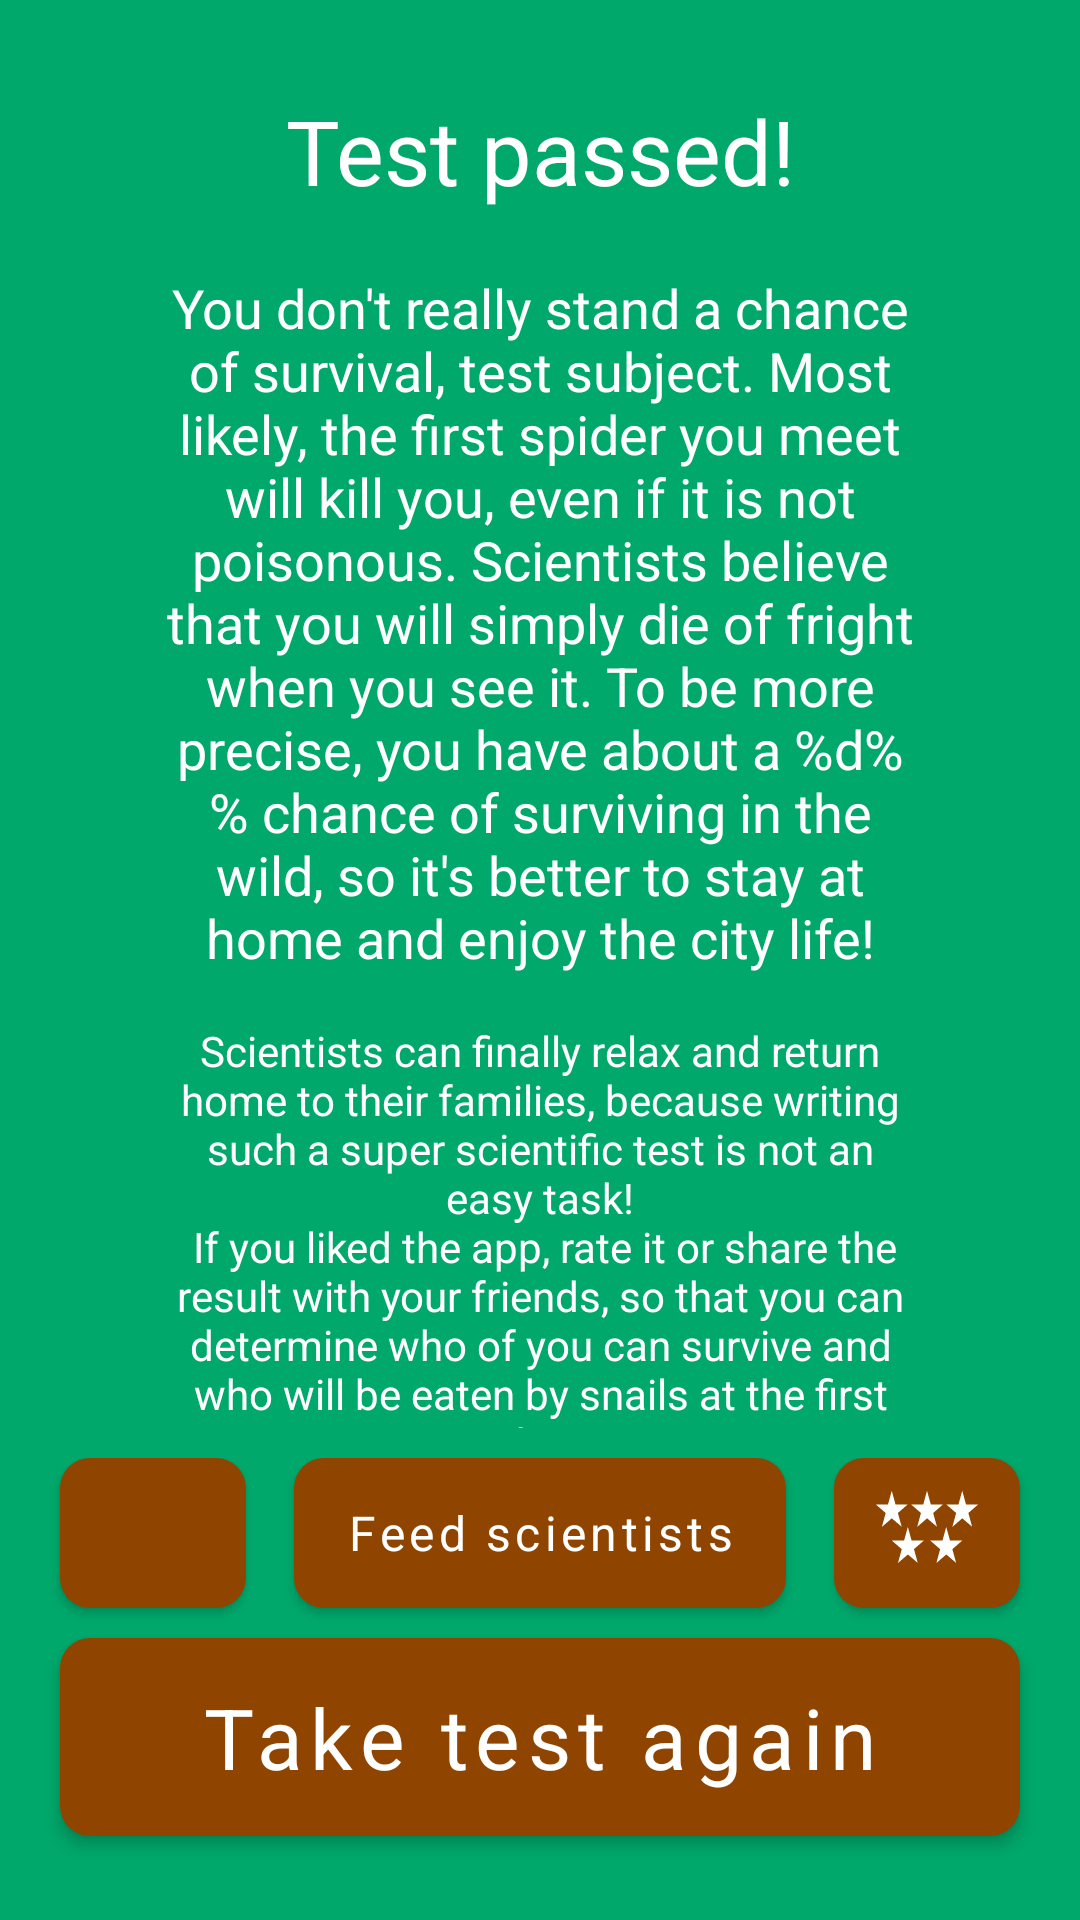

Write the Android layout XML for this screen, with the resource values it uses.
<!-- AndroidManifest.xml: application theme AppTheme -->
<!-- res/layout/fragment_result.xml -->
<?xml version="1.0" encoding="utf-8"?>
<androidx.constraintlayout.widget.ConstraintLayout xmlns:android="http://schemas.android.com/apk/res/android"
    xmlns:app="http://schemas.android.com/apk/res-auto"
    xmlns:tools="http://schemas.android.com/tools"
    android:layout_width="match_parent"
    android:layout_height="match_parent">

    <androidx.core.widget.NestedScrollView
        android:id="@+id/nestedScrollView"
        android:layout_width="match_parent"
        android:layout_height="0dp"
        android:layout_marginStart="@dimen/margin_padding_size_20"
        android:layout_marginTop="@dimen/margin_padding_size_20"
        android:layout_marginEnd="@dimen/margin_padding_size_20"
        android:layout_marginBottom="@dimen/margin_padding_size_10"
        app:layout_constraintBottom_toTopOf="@+id/clResultButtons"
        app:layout_constraintEnd_toEndOf="parent"
        app:layout_constraintStart_toStartOf="parent"
        app:layout_constraintTop_toTopOf="parent">

        <androidx.constraintlayout.widget.ConstraintLayout
            android:layout_width="match_parent"
            android:layout_height="wrap_content"
            android:padding="@dimen/margin_padding_size_10">

            <TextView
                android:id="@+id/tvResultTitle"
                style="@style/TextTitle"
                android:layout_width="match_parent"
                android:layout_height="0dp"
                android:text="@string/result_title"
                app:layout_constraintEnd_toEndOf="parent"
                app:layout_constraintStart_toStartOf="parent"
                app:layout_constraintTop_toTopOf="parent" />

            <TextView
                android:id="@+id/tvResultDescription"
                style="@style/TextDescription"
                android:layout_width="match_parent"
                android:layout_height="0dp"
                android:layout_marginTop="@dimen/margin_padding_size_20"
                android:text="@string/result_text_result_definitely_not_survive"
                app:layout_constraintEnd_toEndOf="parent"
                app:layout_constraintStart_toStartOf="parent"
                app:layout_constraintTop_toBottomOf="@+id/tvResultTitle" />

            <TextView
                android:id="@+id/tvResultNotice"
                style="@style/TextDescription"
                android:layout_width="match_parent"
                android:layout_height="0dp"
                android:layout_marginTop="@dimen/margin_padding_size_16"
                android:text="@string/result_text_full"
                android:textSize="14sp"
                app:layout_constraintEnd_toEndOf="parent"
                app:layout_constraintStart_toStartOf="parent"
                app:layout_constraintTop_toBottomOf="@+id/tvResultDescription" />


        </androidx.constraintlayout.widget.ConstraintLayout>

    </androidx.core.widget.NestedScrollView>

    <androidx.constraintlayout.widget.ConstraintLayout
        android:id="@+id/clResultButtons"
        android:layout_width="match_parent"
        android:layout_height="0dp"
        app:layout_constraintBottom_toBottomOf="parent"
        app:layout_constraintEnd_toEndOf="parent"
        app:layout_constraintStart_toStartOf="parent">

        <androidx.constraintlayout.widget.Guideline
            android:id="@+id/guidelineLeft"
            android:layout_width="wrap_content"
            android:layout_height="wrap_content"
            android:orientation="vertical"
            app:layout_constraintGuide_percent="0.25" />

        <androidx.constraintlayout.widget.Guideline
            android:id="@+id/guidelineCenter"
            android:layout_width="wrap_content"
            android:layout_height="wrap_content"
            android:orientation="vertical"
            app:layout_constraintGuide_percent="0.75" />

        <com.google.android.material.button.MaterialButton
            android:id="@+id/btnShare"
            style="@style/HalfButton"
            android:layout_marginEnd="@dimen/margin_padding_size_8"
            app:icon="@drawable/ic_share"
            app:iconGravity="textStart"
            app:iconPadding="0dp"
            app:layout_constraintBottom_toTopOf="@+id/btnRestart"
            app:layout_constraintEnd_toStartOf="@+id/guidelineLeft"
            app:layout_constraintStart_toStartOf="@+id/btnRestart"
            app:layout_constraintTop_toTopOf="@+id/btnPay" />

        <com.google.android.material.button.MaterialButton
            android:id="@+id/btnRateUs"
            style="@style/HalfButton"
            android:layout_marginStart="@dimen/margin_padding_size_8"
            app:icon="@drawable/ic_rate_us"
            app:iconGravity="textStart"
            app:iconPadding="0dp"
            app:layout_constraintBottom_toTopOf="@+id/btnRestart"
            app:layout_constraintEnd_toEndOf="@+id/btnRestart"
            app:layout_constraintStart_toStartOf="@+id/guidelineCenter"
            app:layout_constraintTop_toTopOf="@+id/btnPay"
            tools:text="" />

        <com.google.android.material.button.MaterialButton
            android:id="@+id/btnPay"
            style="@style/HalfButton"
            android:layout_marginStart="@dimen/margin_padding_size_8"
            android:layout_marginEnd="@dimen/margin_padding_size_8"
            android:maxLines="1"
            android:text="@string/result_button_pay"
            app:autoSizeMaxTextSize="18sp"
            app:autoSizeMinTextSize="10sp"
            app:autoSizeStepGranularity="2sp"
            app:autoSizeTextType="uniform"
            app:layout_constraintBottom_toTopOf="@+id/btnRestart"
            app:layout_constraintEnd_toStartOf="@+id/guidelineCenter"
            app:layout_constraintStart_toStartOf="@+id/guidelineLeft" />

        <com.google.android.material.button.MaterialButton
            android:id="@+id/btnRestart"
            style="@style/MainButton"
            android:layout_marginBottom="@dimen/margin_padding_size_28"
            android:maxLines="1"
            android:paddingStart="@dimen/margin_padding_size_40"
            android:paddingEnd="@dimen/margin_padding_size_40"
            android:text="@string/result_button_restart"
            app:autoSizeMaxTextSize="28sp"
            app:autoSizeMinTextSize="16sp"
            app:autoSizeStepGranularity="2sp"
            app:autoSizeTextType="uniform"
            app:layout_constraintBottom_toBottomOf="parent"
            app:layout_constraintEnd_toEndOf="parent"
            app:layout_constraintStart_toStartOf="parent" />

    </androidx.constraintlayout.widget.ConstraintLayout>

</androidx.constraintlayout.widget.ConstraintLayout>
<!-- resources referenced by this layout -->
<resources>
  <dimen name="margin_padding_size_10">10dp</dimen>
  <dimen name="margin_padding_size_16">16dp</dimen>
  <dimen name="margin_padding_size_20">20dp</dimen>
  <dimen name="margin_padding_size_28">28dp</dimen>
  <dimen name="margin_padding_size_40">40dp</dimen>
  <dimen name="margin_padding_size_8">8dp</dimen>
  <string name="result_button_pay">Feed scientists</string>
  <string name="result_button_restart">Take test again</string>
  <string name="result_text_full">Scientists can finally relax and return home to their families, because writing such a super scientific test is not an easy task!\n
          If you liked the app, rate it or share the result with your friends, so that you can determine who of you can survive and who will be eaten by snails at the first day!\n
          If you want more tests like this one, support the scientists and their families, this way you will help to speed up the scientific process (%s) :) Good luck!\n</string>
  <string name="result_text_result_definitely_not_survive">You don\'t really stand a chance of survival, test subject. Most likely, the first spider you meet will kill you, even if it is not poisonous. Scientists believe that you will simply die of fright when you see it.
          To be more precise, you have about a %d%% chance of surviving in the wild, so it\'s better to stay at home and enjoy the city life!</string>
  <string name="result_title">Test passed!</string>
  <style name="HalfButton">
          <item name="android:layout_height">50dp</item>
          <item name="android:layout_width">0dp</item>
          <item name="android:insetTop">0dp</item>
          <item name="android:insetBottom">0dp</item>
          <item name="fontFamily">@font/madelikesslab</item>
          <item name="android:textColor">@color/white</item>
          <item name="rippleColor">@color/green</item>
          <item name="backgroundTint">@color/blue_sky</item>
          <item name="cornerRadius">10dp</item>
          <item name="android:elevation">@dimen/margin_padding_size_3</item>
          <item name="android:paddingStart">@dimen/margin_padding_size_12</item>
          <item name="android:paddingEnd">@dimen/margin_padding_size_12</item>
          <item name="android:layout_marginBottom">@dimen/margin_padding_size_10</item>
          <item name="textAllCaps">false</item>
      </style>
  <style name="TextDescription" parent="TextTitle">
          <item name="android:textSize">18sp</item>
          <item name="fontFamily">@font/madelikesslab</item>
      </style>
  <style name="TextTitle">
          <item name="android:gravity">center</item>
          <item name="android:textSize">30sp</item>
          <item name="fontFamily">@font/madelikesslab</item>
          <item name="android:textColor">@color/white</item>
          <item name="android:paddingStart">@dimen/margin_padding_size_24</item>
          <item name="android:paddingEnd">@dimen/margin_padding_size_24</item>
      </style>
  <style name="AppTheme" parent="Theme.MaterialComponents.Light.NoActionBar">
          <item name="android:windowBackground">@color/green</item>
          <item name="android:statusBarColor">@color/green</item>
          <item name="android:navigationBarColor">@color/green</item>
          <item name="android:windowLightStatusBar">false</item>
          <item name="android:windowLightNavigationBar" tools:targetApi="o_mr1">false</item>
      </style>
  <color name="white">#FFFFFFFF</color>
  <color name="green">#00a86b</color>
  <color name="blue_sky">#8F4500</color>
  <dimen name="margin_padding_size_3">3dp</dimen>
  <dimen name="margin_padding_size_12">12dp</dimen>
  <dimen name="margin_padding_size_24">24dp</dimen>
</resources>
